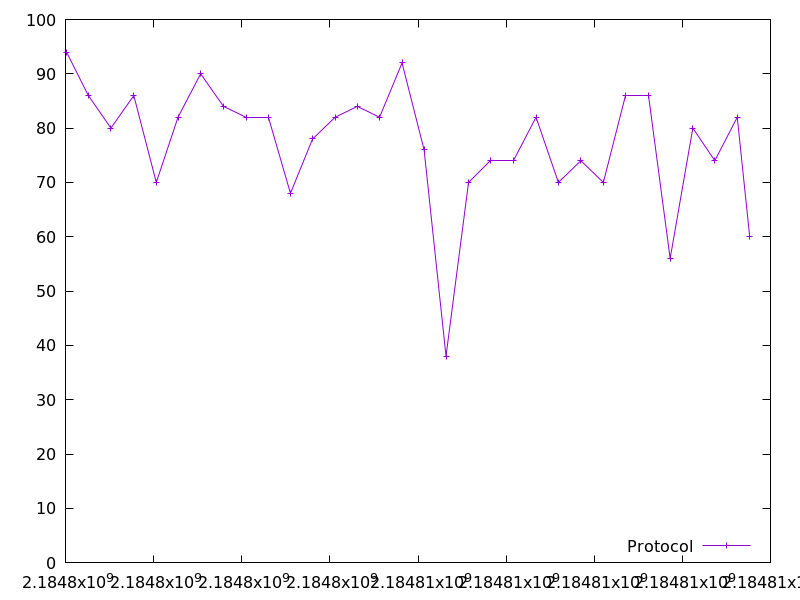

The data file committed next to this chart (first rows):
2184798024.185978, 94.0
2184798519, 86.0
2184799030, 80.0
2184799550, 86.0
2184800061, 70.0
2184800553, 82.0
2184801067, 90.0
2184801587, 84.0
2184802098, 82.0
2184802596, 82.0
2184803105, 68.0
2184803607, 78.0
2184804119, 82.0
2184804623, 84.0
2184805127, 82.0
2184805638, 92.0
2184806139, 76.0
2184806636, 38.0
2184807148, 70.0
2184807652, 74.0
2184808169, 74.0
2184808680, 82.0
2184809187, 70.0
2184809696, 74.0
2184810207, 70.0
2184810706, 86.0
2184811225, 86.0
2184811724, 56.0
2184812239, 80.0
2184812737, 74.0
2184813246, 82.0
2184813529, 60.0
